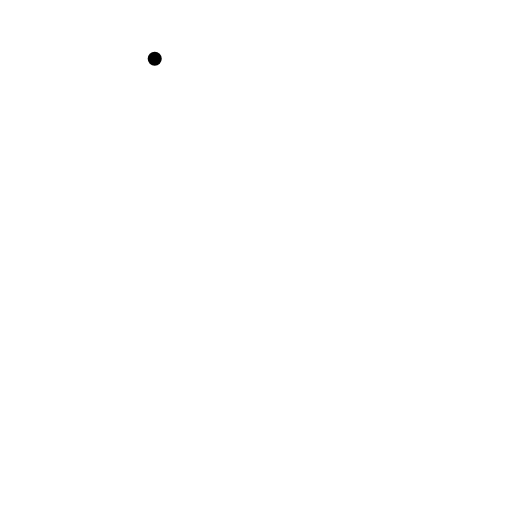
t = 0.00 s
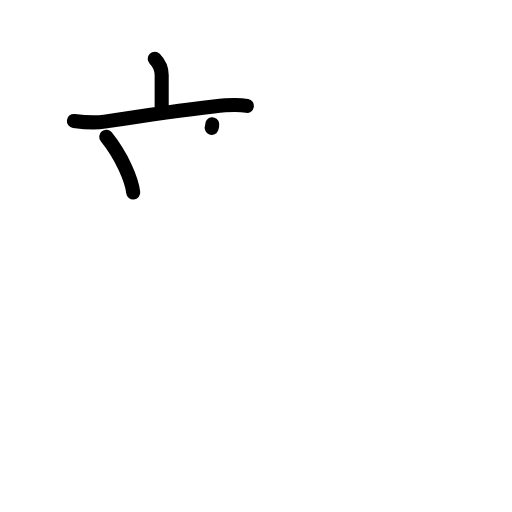
t = 3.13 s
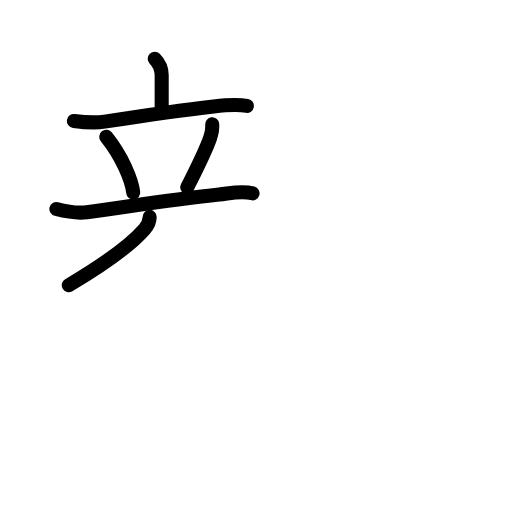
t = 5.88 s
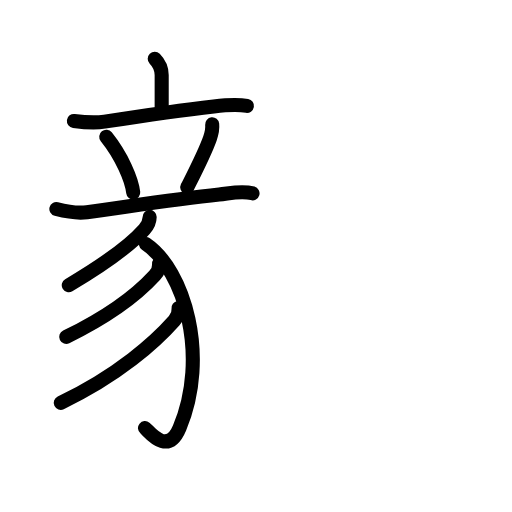
t = 8.88 s
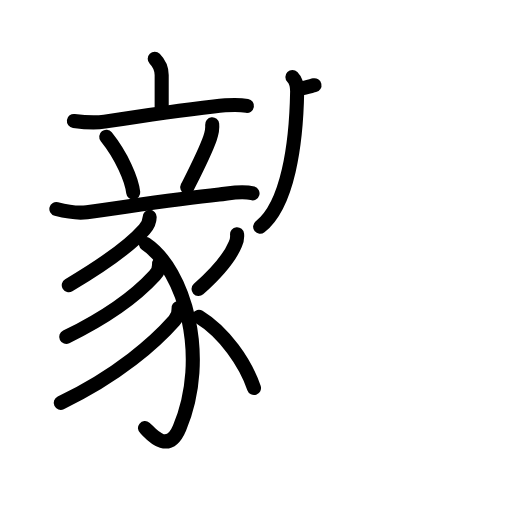
t = 12.05 s
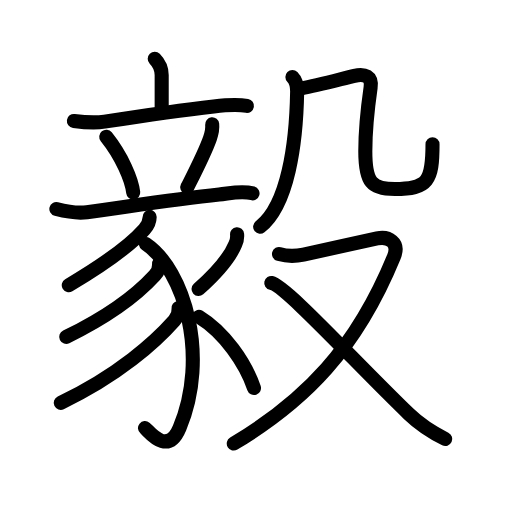
t = 15.00 s

The animated SVG that drew these frames (rendered in a browser with its animation timeline set to each time). Animation: 49 SMIL elements (animate=49); one cycle of 15.00 s.

<?xml version="1.0" encoding="UTF-8"?>
<!--
AniKanjiVG is licensed by CC-BY-SA Paul C. Sommerhoff (https://bitbucket.org/sommerhoff/anikanjivg).
AniKanjiVG uses KanjiVG which is licensed by CC-BY-SA Ulrich Apel (http://kanjivg.tagaini.net).
See also http://creativecommons.org/licenses/by-sa/3.0/
-->
<svg xmlns:kvg='http://kanjivg.tagaini.net' xmlns='http://www.w3.org/2000/svg' width='109' height='109' viewBox='0 0 109 109' style='fill:none;stroke:#000000;stroke-width:3;stroke-linecap:round;stroke-linejoin:round;' id="kvg:kanji_06bc5"><g id="kvg:06bc5" kvg:element="毅"><g id="kvg:06bc5-g1" kvg:position="left"><g id="kvg:06bc5-g2" kvg:element="立"><g id="kvg:06bc5-g3" kvg:element="亠" kvg:position="top"><path id="kvg:06bc5-s1" kvg:type="㇑a" d="M32.94,12.5c0.59,0.6,1.48,1.94,1.48,3.47c0,2.03,0,3.78,0,6.81"><animate attributeName="d" begin="0.0s" dur="0.5s" from="M32.94,12.5C32.94,12.5,32.94,12.5,32.94,12.5" to="M32.94,12.5c0.59,0.6,1.48,1.94,1.48,3.47" />
<animate attributeName="d" begin="0.5s" dur="0.5s" from="M32.94,12.5c0.59,0.6,1.48,1.94,1.48,3.47c0,0,0,0,0,0,0" to="M32.94,12.5c0.59,0.6,1.48,1.94,1.48,3.47c0,2.03,0,3.78,0,6.81" />
</path>
<path id="kvg:06bc5-s2" kvg:type="㇐" d="M15.73,25.75c2.34,0.31,4.2,0.51,6.53,0.15c7.36-1.15,16.67-2.51,23.25-3.25c2.32-0.26,4.74-0.51,7.06-0.11"><animate attributeName="d" begin="1.0s" dur="0.3333333333333333s" from="M15.73,25.75C15.73,25.75,15.73,25.75,15.73,25.75" to="M15.73,25.75c2.34,0.31,4.2,0.51,6.53,0.15" />
<animate attributeName="d" begin="1.3333333333333333s" dur="0.3333333333333333s" from="M15.73,25.75c2.34,0.31,4.2,0.51,6.53,0.15c0,0,0,0,0,0,0" to="M15.73,25.75c2.34,0.31,4.2,0.51,6.53,0.15c7.36-1.15,16.67-2.51,23.25-3.25" />
<animate attributeName="d" begin="1.6666666666666665s" dur="0.3333333333333333s" from="M15.73,25.75c2.34,0.31,4.2,0.51,6.53,0.15c7.36-1.15,16.67-2.51,23.25-3.25c0,0,0,0,0,0,0" to="M15.73,25.75c2.34,0.31,4.2,0.51,6.53,0.15c7.36-1.15,16.67-2.51,23.25-3.25c2.32-0.26,4.74-0.51,7.06-0.11" />
<animate attributeName="d" begin="0s" dur="1.0s" from="M-100,-100" to="M-100,-100" />
</path>
</g>
<g id="kvg:06bc5-g4" kvg:position="bottom"><path id="kvg:06bc5-s3" kvg:type="㇔" d="M22.62,29.12c3.33,4.15,5.44,9.14,5.74,11.87"><animate attributeName="d" begin="2.0s" dur="1.0s" from="M22.62,29.12C22.62,29.12,22.62,29.12,22.62,29.12" to="M22.62,29.12c3.33,4.15,5.44,9.14,5.74,11.87" />
<animate attributeName="d" begin="0s" dur="2.0s" from="M-100,-100" to="M-100,-100" />
</path>
<path id="kvg:06bc5-s4" kvg:type="㇒" d="M45.17,26.47c0.11,1.07-0.12,1.98-0.47,2.97c-1.06,3.03-3.2,7.18-4.83,10.43"><animate attributeName="d" begin="3.0s" dur="0.5s" from="M45.17,26.47C45.17,26.47,45.17,26.47,45.17,26.47" to="M45.17,26.47c0.11,1.07-0.12,1.98-0.47,2.97" />
<animate attributeName="d" begin="3.5s" dur="0.5s" from="M45.17,26.47c0.11,1.07-0.12,1.98-0.47,2.97c0,0,0,0,0,0,0" to="M45.17,26.47c0.11,1.07-0.12,1.98-0.47,2.97c-1.06,3.03-3.2,7.18-4.83,10.43" />
<animate attributeName="d" begin="0s" dur="3.0s" from="M-100,-100" to="M-100,-100" />
</path>
<g id="kvg:06bc5-g5" kvg:element="豕" kvg:part="1"><path id="kvg:06bc5-s5" kvg:type="㇐" d="M12,44.5c2.21,0.57,4.2,1,6.5,0.68c9.5-1.31,18.63-2.81,28.16-3.78c2.27-0.23,4.72-0.91,7.1-0.24"><animate attributeName="d" begin="4.0s" dur="0.3333333333333333s" from="M12,44.5C12,44.5,12,44.5,12,44.5" to="M12,44.5c2.21,0.57,4.2,1,6.5,0.68" />
<animate attributeName="d" begin="4.333333333333333s" dur="0.3333333333333333s" from="M12,44.5c2.21,0.57,4.2,1,6.5,0.68c0,0,0,0,0,0,0" to="M12,44.5c2.21,0.57,4.2,1,6.5,0.68c9.5-1.31,18.63-2.81,28.16-3.78" />
<animate attributeName="d" begin="4.666666666666667s" dur="0.3333333333333333s" from="M12,44.5c2.21,0.57,4.2,1,6.5,0.68c9.5-1.31,18.63-2.81,28.16-3.78c0,0,0,0,0,0,0" to="M12,44.5c2.21,0.57,4.2,1,6.5,0.68c9.5-1.31,18.63-2.81,28.16-3.78c2.27-0.23,4.72-0.91,7.1-0.24" />
<animate attributeName="d" begin="0s" dur="4.0s" from="M-100,-100" to="M-100,-100" />
</path>
</g>
</g>
</g>
<g id="kvg:06bc5-g6" kvg:element="豕" kvg:part="2"><path id="kvg:06bc5-s6" kvg:type="㇒" d="M31.86,46.18c0,1.07-0.69,2.14-1.13,2.64c-2.89,3.31-8.5,7.39-16.09,11.9"><animate attributeName="d" begin="5.0s" dur="0.5s" from="M31.86,46.18C31.86,46.18,31.86,46.18,31.86,46.18" to="M31.86,46.18c0,1.07-0.69,2.14-1.13,2.64" />
<animate attributeName="d" begin="5.5s" dur="0.5s" from="M31.86,46.18c0,1.07-0.69,2.14-1.13,2.64c0,0,0,0,0,0,0" to="M31.86,46.18c0,1.07-0.69,2.14-1.13,2.64c-2.89,3.31-8.5,7.39-16.09,11.9" />
<animate attributeName="d" begin="0s" dur="5.0s" from="M-100,-100" to="M-100,-100" />
</path>
<path id="kvg:06bc5-s7" kvg:type="㇕v" d="M31.07,51.95c8.18,5.55,13.55,23.93,7.15,39.15c-2.56,6.08-6.5,0.73-7.35,0.04"><animate attributeName="d" begin="6.0s" dur="0.5s" from="M31.07,51.95C31.07,51.95,31.07,51.95,31.07,51.95" to="M31.07,51.95c8.18,5.55,13.55,23.93,7.15,39.15" />
<animate attributeName="d" begin="6.5s" dur="0.5s" from="M31.07,51.95c8.18,5.55,13.55,23.93,7.15,39.15c0,0,0,0,0,0,0" to="M31.07,51.95c8.18,5.55,13.55,23.93,7.15,39.15c-2.56,6.08-6.5,0.73-7.35,0.04" />
<animate attributeName="d" begin="0s" dur="6.0s" from="M-100,-100" to="M-100,-100" />
</path>
<path id="kvg:06bc5-s8" kvg:type="㇒" d="M33.85,56.14c0.14,0.93-0.3,1.79-0.92,2.48c-3.55,3.88-9.43,8.51-18.83,13.1"><animate attributeName="d" begin="7.0s" dur="0.5s" from="M33.85,56.14C33.85,56.14,33.85,56.14,33.85,56.14" to="M33.85,56.14c0.14,0.93-0.3,1.79-0.92,2.48" />
<animate attributeName="d" begin="7.5s" dur="0.5s" from="M33.85,56.14c0.14,0.93-0.3,1.79-0.92,2.48c0,0,0,0,0,0,0" to="M33.85,56.14c0.14,0.93-0.3,1.79-0.92,2.48c-3.55,3.88-9.43,8.51-18.83,13.1" />
<animate attributeName="d" begin="0s" dur="7.0s" from="M-100,-100" to="M-100,-100" />
</path>
<path id="kvg:06bc5-s9" kvg:type="㇒" d="M38,65.56c0.14,0.97-0.23,1.92-0.91,2.7c-3.97,4.49-11.84,11.62-24.16,17.5"><animate attributeName="d" begin="8.0s" dur="0.5s" from="M38,65.56C38,65.56,38,65.56,38,65.56" to="M38,65.56c0.14,0.97-0.23,1.92-0.91,2.7" />
<animate attributeName="d" begin="8.5s" dur="0.5s" from="M38,65.56c0.14,0.97-0.23,1.92-0.91,2.7c0,0,0,0,0,0,0" to="M38,65.56c0.14,0.97-0.23,1.92-0.91,2.7c-3.97,4.49-11.84,11.62-24.16,17.5" />
<animate attributeName="d" begin="0s" dur="8.0s" from="M-100,-100" to="M-100,-100" />
</path>
<path id="kvg:06bc5-s10" kvg:type="㇒" d="M50.47,49.87c0.07,0.73-0.05,1.43-0.37,2.09c-0.99,2.42-3.34,5.59-7.83,9.58"><animate attributeName="d" begin="9.0s" dur="0.5s" from="M50.47,49.87C50.47,49.87,50.47,49.87,50.47,49.87" to="M50.47,49.87c0.07,0.73-0.05,1.43-0.37,2.09" />
<animate attributeName="d" begin="9.5s" dur="0.5s" from="M50.47,49.87c0.07,0.73-0.05,1.43-0.37,2.09c0,0,0,0,0,0,0" to="M50.47,49.87c0.07,0.73-0.05,1.43-0.37,2.09c-0.99,2.42-3.34,5.59-7.83,9.58" />
<animate attributeName="d" begin="0s" dur="9.0s" from="M-100,-100" to="M-100,-100" />
</path>
<path id="kvg:06bc5-s11" kvg:type="㇔/㇏" d="M42.34,67.44c5.41,3.31,9.91,9.81,11.73,15.17"><animate attributeName="d" begin="10.0s" dur="1.0s" from="M42.34,67.44C42.34,67.44,42.34,67.44,42.34,67.44" to="M42.34,67.44c5.41,3.31,9.91,9.81,11.73,15.17" />
<animate attributeName="d" begin="0s" dur="10.0s" from="M-100,-100" to="M-100,-100" />
</path>
</g>
</g>
<g id="kvg:06bc5-g7" kvg:element="殳" kvg:position="right" kvg:radical="general"><g id="kvg:06bc5-g8" kvg:element="几" kvg:position="top"><g id="kvg:06bc5-g9" kvg:element="丿"><path id="kvg:06bc5-s12" kvg:type="㇒" d="M62.25,16.38c0.87,0.87,1.02,2.08,1.01,3.15c-0.19,11.08-1.96,24.09-7.88,28.74"><animate attributeName="d" begin="11.0s" dur="0.5s" from="M62.25,16.38C62.25,16.38,62.25,16.38,62.25,16.38" to="M62.25,16.38c0.87,0.87,1.02,2.08,1.01,3.15" />
<animate attributeName="d" begin="11.5s" dur="0.5s" from="M62.25,16.38c0.87,0.87,1.02,2.08,1.01,3.15c0,0,0,0,0,0,0" to="M62.25,16.38c0.87,0.87,1.02,2.08,1.01,3.15c-0.19,11.08-1.96,24.09-7.88,28.74" />
<animate attributeName="d" begin="0s" dur="11.0s" from="M-100,-100" to="M-100,-100" />
</path>
</g>
<path id="kvg:06bc5-s13" kvg:type="㇈b" d="M64.12,18.81c3.63-0.68,8.75-2.06,11.32-2.66c2.25-0.52,3.8,0.1,3.46,2.5c-0.56,3.91-1.13,9.53-1.13,13.54c0,6.68,1.36,8.05,6.28,8.05c7.08,0,8.03-1.74,8.03-9.51"><animate attributeName="d" begin="12.0s" dur="0.2s" from="M64.12,18.81C64.12,18.81,64.12,18.81,64.12,18.81" to="M64.12,18.81c3.63-0.68,8.75-2.06,11.32-2.66" />
<animate attributeName="d" begin="12.2s" dur="0.2s" from="M64.12,18.81c3.63-0.68,8.75-2.06,11.32-2.66c0,0,0,0,0,0,0" to="M64.12,18.81c3.63-0.68,8.75-2.06,11.32-2.66c2.25-0.52,3.8,0.1,3.46,2.5" />
<animate attributeName="d" begin="12.4s" dur="0.2s" from="M64.12,18.81c3.63-0.68,8.75-2.06,11.32-2.66c2.25-0.52,3.8,0.1,3.46,2.5c0,0,0,0,0,0,0" to="M64.12,18.81c3.63-0.68,8.75-2.06,11.32-2.66c2.25-0.52,3.8,0.1,3.46,2.5c-0.56,3.91-1.13,9.53-1.13,13.54" />
<animate attributeName="d" begin="12.6s" dur="0.2s" from="M64.12,18.81c3.63-0.68,8.75-2.06,11.32-2.66c2.25-0.52,3.8,0.1,3.46,2.5c-0.56,3.91-1.13,9.53-1.13,13.54c0,0,0,0,0,0,0" to="M64.12,18.81c3.63-0.68,8.75-2.06,11.32-2.66c2.25-0.52,3.8,0.1,3.46,2.5c-0.56,3.91-1.13,9.53-1.13,13.54c0,6.68,1.36,8.05,6.28,8.05" />
<animate attributeName="d" begin="12.8s" dur="0.2s" from="M64.12,18.81c3.63-0.68,8.75-2.06,11.32-2.66c2.25-0.52,3.8,0.1,3.46,2.5c-0.56,3.91-1.13,9.53-1.13,13.54c0,6.68,1.36,8.05,6.28,8.05c0,0,0,0,0,0,0" to="M64.12,18.81c3.63-0.68,8.75-2.06,11.32-2.66c2.25-0.52,3.8,0.1,3.46,2.5c-0.56,3.91-1.13,9.53-1.13,13.54c0,6.68,1.36,8.05,6.28,8.05c7.08,0,8.03-1.74,8.03-9.51" />
<animate attributeName="d" begin="0s" dur="12.0s" from="M-100,-100" to="M-100,-100" />
</path>
</g>
<g id="kvg:06bc5-g10" kvg:element="又" kvg:position="bottom"><path id="kvg:06bc5-s14" kvg:type="㇇" d="M59.4,54.08c1.27,0.37,2.68,0.66,5.21,0.12c2.16-0.47,11.82-2.62,15.67-3.44c2.39-0.51,4.85,0.79,3.57,3.93c-8.03,19.56-18.87,30.65-34.08,39.74"><animate attributeName="d" begin="13.0s" dur="0.25s" from="M59.4,54.08C59.4,54.08,59.4,54.08,59.4,54.08" to="M59.4,54.08c1.27,0.37,2.68,0.66,5.21,0.12" />
<animate attributeName="d" begin="13.25s" dur="0.25s" from="M59.4,54.08c1.27,0.37,2.68,0.66,5.21,0.12c0,0,0,0,0,0,0" to="M59.4,54.08c1.27,0.37,2.68,0.66,5.21,0.12c2.16-0.47,11.82-2.62,15.67-3.44" />
<animate attributeName="d" begin="13.5s" dur="0.25s" from="M59.4,54.08c1.27,0.37,2.68,0.66,5.21,0.12c2.16-0.47,11.82-2.62,15.67-3.44c0,0,0,0,0,0,0" to="M59.4,54.08c1.27,0.37,2.68,0.66,5.21,0.12c2.16-0.47,11.82-2.62,15.67-3.44c2.39-0.51,4.85,0.79,3.57,3.93" />
<animate attributeName="d" begin="13.75s" dur="0.25s" from="M59.4,54.08c1.27,0.37,2.68,0.66,5.21,0.12c2.16-0.47,11.82-2.62,15.67-3.44c2.39-0.51,4.85,0.79,3.57,3.93c0,0,0,0,0,0,0" to="M59.4,54.08c1.27,0.37,2.68,0.66,5.21,0.12c2.16-0.47,11.82-2.62,15.67-3.44c2.39-0.51,4.85,0.79,3.57,3.93c-8.03,19.56-18.87,30.65-34.08,39.74" />
<animate attributeName="d" begin="0s" dur="13.0s" from="M-100,-100" to="M-100,-100" />
</path>
<path id="kvg:06bc5-s15" kvg:type="㇏" d="M57.75,60.24c3.17,0.71,17.5,16.51,29.27,27.87c2.25,2.17,4.96,3.95,7.77,5.34"><animate attributeName="d" begin="14.0s" dur="0.5s" from="M57.75,60.24C57.75,60.24,57.75,60.24,57.75,60.24" to="M57.75,60.24c3.17,0.71,17.5,16.51,29.27,27.87" />
<animate attributeName="d" begin="14.5s" dur="0.5s" from="M57.75,60.24c3.17,0.71,17.5,16.51,29.27,27.87c0,0,0,0,0,0,0" to="M57.75,60.24c3.17,0.71,17.5,16.51,29.27,27.87c2.25,2.17,4.96,3.95,7.77,5.34" />
<animate attributeName="d" begin="0s" dur="14.0s" from="M-100,-100" to="M-100,-100" />
</path>
</g>
</g>
</g>
</svg>
